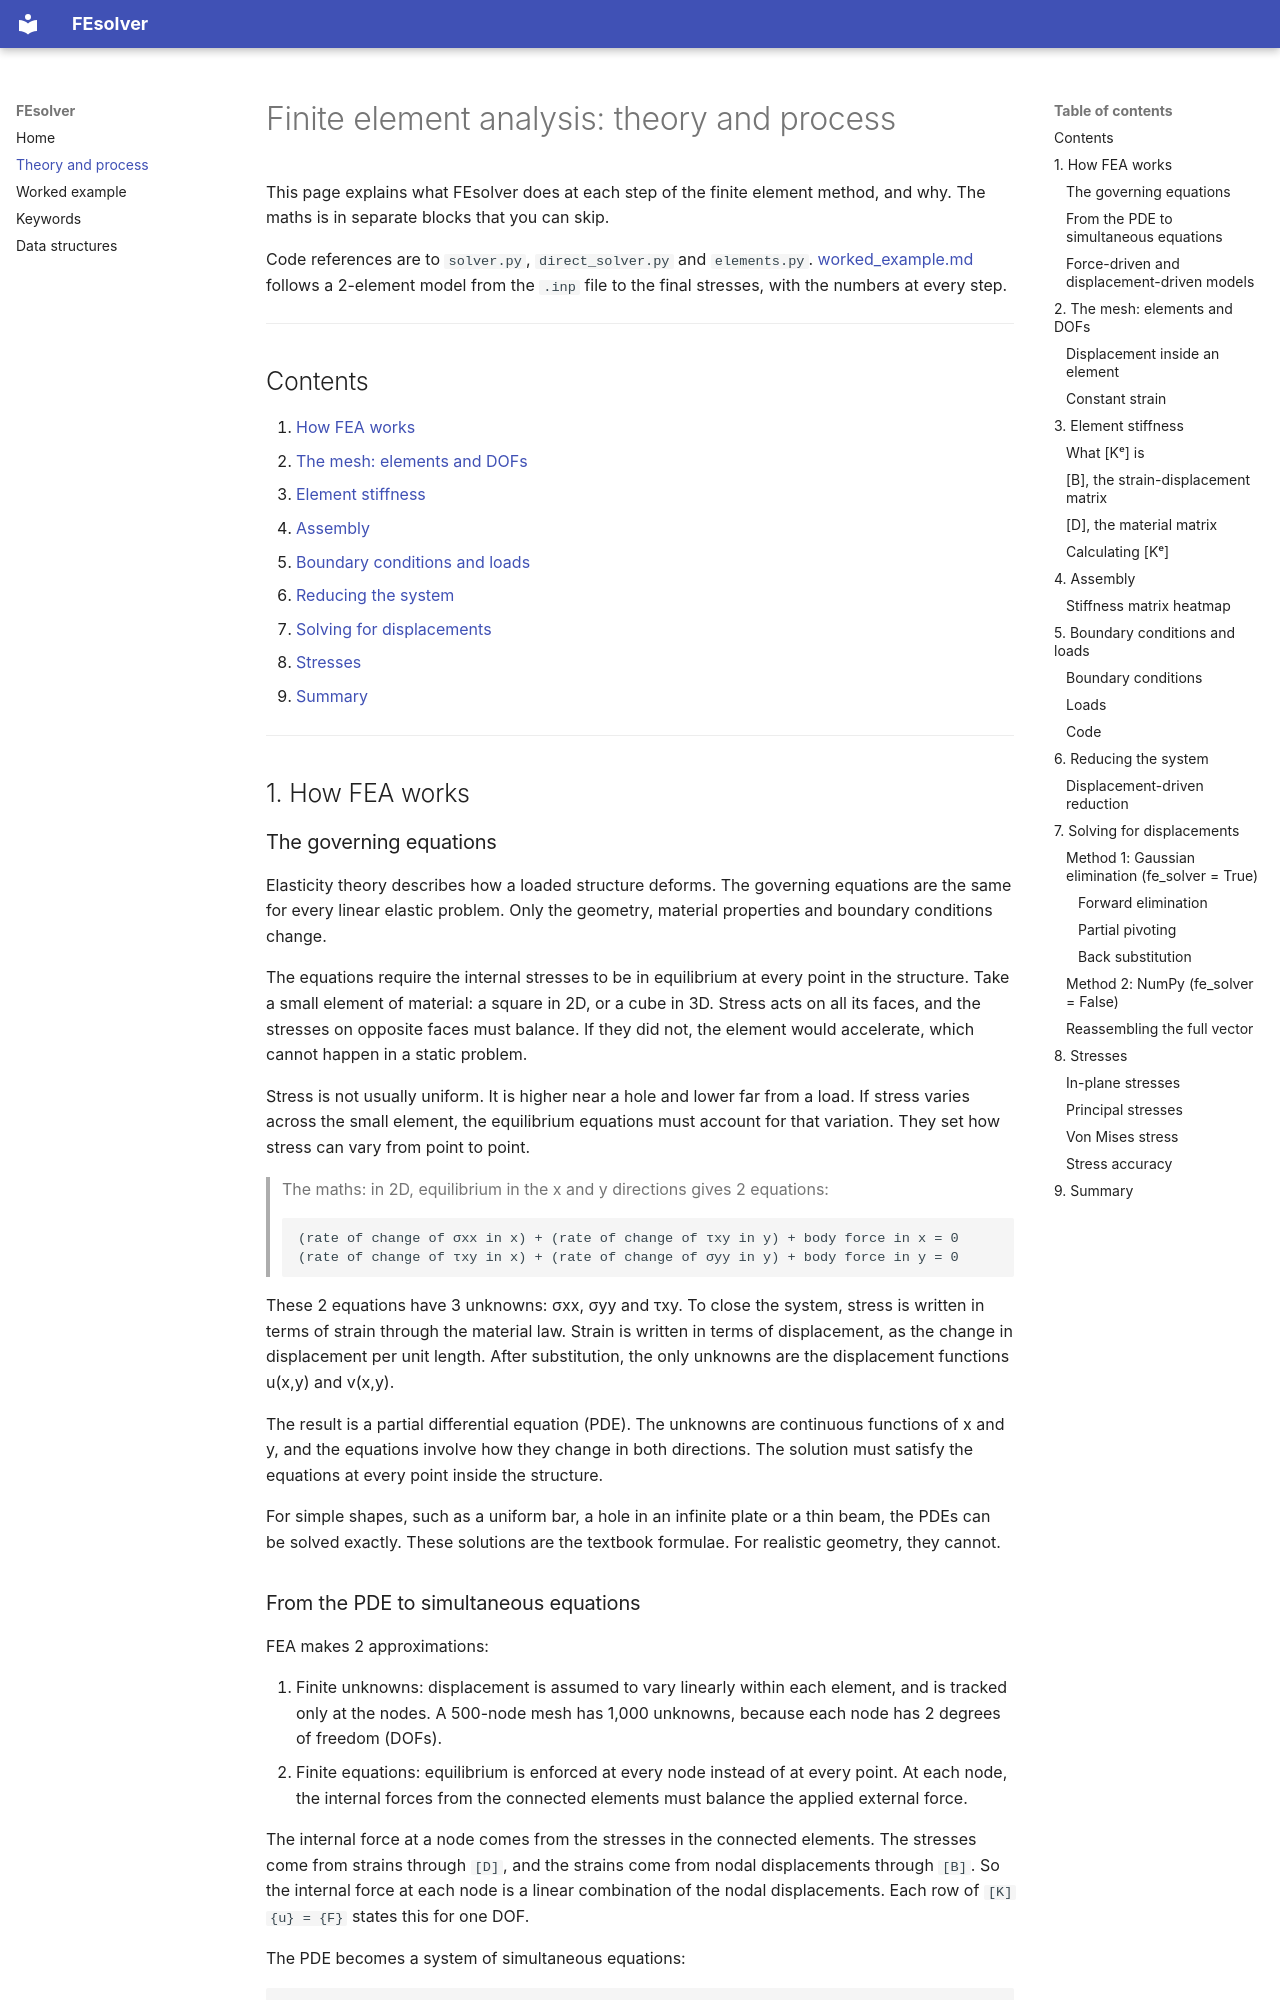

repository: TruanWillis/fe_solver · page: theory/index.html · generator: mkdocs

# Finite element analysis: theory and process

This page explains what FEsolver does at each step of the finite element method, and why.
The maths is in separate blocks that you can skip.

Code references are to `solver.py`, `direct_solver.py` and `elements.py`.
[worked_example.md](worked_example.md) follows a 2-element model from the `.inp` file to
the final stresses, with the numbers at every step.

---

## Contents

1. [How FEA works](#1-how-fea-works)
2. [The mesh: elements and DOFs](#2-the-mesh-elements-and-dofs)
3. [Element stiffness](#3-element-stiffness)
4. [Assembly](#4-assembly)
5. [Boundary conditions and loads](#5-boundary-conditions-and-loads)
6. [Reducing the system](#6-reducing-the-system)
7. [Solving for displacements](#7-solving-for-displacements)
8. [Stresses](#8-stresses)
9. [Summary](#9-summary)

---

## 1. How FEA works

### The governing equations

Elasticity theory describes how a loaded structure deforms. The governing equations are
the same for every linear elastic problem. Only the geometry, material properties and
boundary conditions change.

The equations require the internal stresses to be in equilibrium at every point in the
structure. Take a small element of material: a square in 2D, or a cube in 3D. Stress acts
on all its faces, and the stresses on opposite faces must balance. If they did not, the
element would accelerate, which cannot happen in a static problem.

Stress is not usually uniform. It is higher near a hole and lower far from a load. If
stress varies across the small element, the equilibrium equations must account for that
variation. They set how stress can vary from point to point.

> The maths: in 2D, equilibrium in the x and y directions gives 2 equations:
>
> ```
> (rate of change of σxx in x) + (rate of change of τxy in y) + body force in x = 0
> (rate of change of τxy in x) + (rate of change of σyy in y) + body force in y = 0
> ```

These 2 equations have 3 unknowns: σxx, σyy and τxy. To close the system, stress is
written in terms of strain through the material law. Strain is written in terms of
displacement, as the change in displacement per unit length. After substitution, the only
unknowns are the displacement functions u(x,y) and v(x,y).

The result is a partial differential equation (PDE). The unknowns are continuous functions
of x and y, and the equations involve how they change in both directions. The solution
must satisfy the equations at every point inside the structure.

For simple shapes, such as a uniform bar, a hole in an infinite plate or a thin beam, the
PDEs can be solved exactly. These solutions are the textbook formulae. For realistic
geometry, they cannot.
